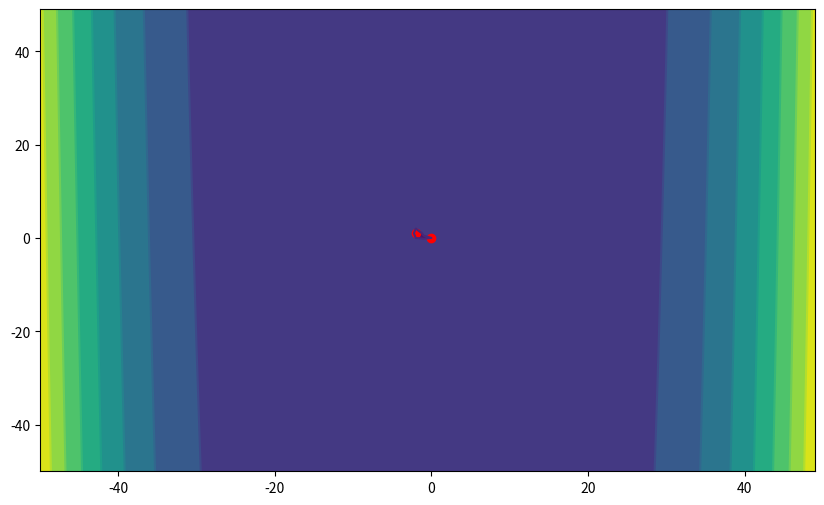

Here is the Python script that generated this plot:
import numpy as np
import matplotlib.pyplot as plt

#建立步长为0.01，即每隔0.01取一个点
step = 1
x = np.arange(-50,50,step)
y = np.arange(-50,50,step)
#也可以用x = np.linspace(-10,10,100)表示从-10到10，分100份
x1=[-2,0]
x2=[1,0]
#将原始数据变成网格数据形式
X,Y = np.meshgrid(x,y)
#写入函数，z是大写
Z = X**4+2*(X-Y)*X**2+4*Y**2
# 设置打开画布大小,长10，宽6
plt.figure(figsize=(10,6))
# 填充颜色，f即filled
plt.contourf(X,Y,Z)
# 画等高线
plt.contour(X,Y,Z)
plt.scatter(x1,x2,marker='o',c='red')

plt.show()